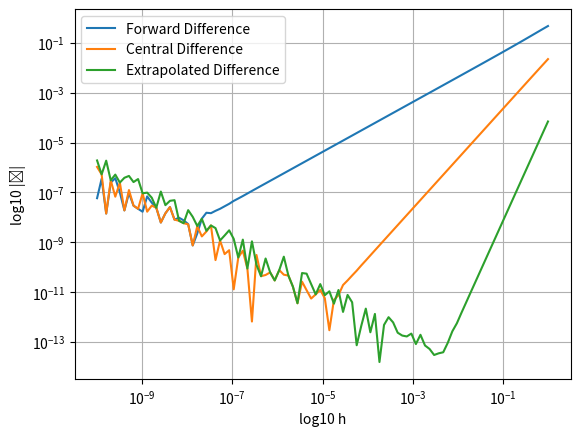

Python code for this plot:
import numpy as np
def forward_diff(f, t, h):
    return (f(t + h) - f(t)) / h

def central_diff(f, t, h):
    return (f(t + h/2) - f(t - h/2)) / h

def extrapolated_diff(f, t, h):
    return (8*(f(t + h/4) - f(t - h/4)) - (f(t + h/2) - f(t - h/2))) / (3*h)

def f(x):
    # Define your function here
    return x**2

def df(x):
    # Define the derivative of your function here
    return 2*x

x = 1.0  # Point at which to differentiate
h = 1.0  # Initial step size
eps = np.finfo(float).eps  # Machine precision

while h > eps:
    fd = forward_diff(f, x, h)
    cd = central_diff(f, x, h)
    ed = extrapolated_diff(f, x, h)
    
    exact = df(x)
    
    fd_error = abs((fd - exact) / exact)
    cd_error = abs((cd - exact) / exact)
    ed_error = abs((ed - exact) / exact)
    
    print(f"h: {h}, Forward Diff: {fd}, Error: {fd_error}")
    print(f"h: {h}, Central Diff: {cd}, Error: {cd_error}")
    print(f"h: {h}, Extrapolated Diff: {ed}, Error: {ed_error}")
    print()
    
    h /= 2  # Reduce the step size
######################################################################################
import numpy as np
import matplotlib.pyplot as plt

# Define the functions for forward, central, and extrapolated differentiation
def forward_diff(f, t, h):
    return (f(t + h) - f(t)) / h

def central_diff(f, t, h):
    return (f(t + h/2) - f(t - h/2)) / h

def extrapolated_diff(f, t, h):
    return (8

*(f(t + h/4) - f(t - h/4)) - (f(t + h/2) - f(t - h/2))) / (3*

h)

# Define the function f(x) for differentiation
def f(x):
    return np.sin(x)  # Example function, you can replace with any function

# Define the true derivative of f(x) for error calculation
def true_derivative(x):
    return np.cos(x)  # True derivative of the example function

# Define the range of h values for calculation
h_values = np.logspace(-10, 0, 100)

# Calculate the errors for each differentiation method at different h values
errors_forward = np.abs(forward_diff(f, 1, h_values) - true_derivative(1))
errors_central = np.abs(central_diff(f, 1, h_values) - true_derivative(1))
errors_extrapolated = np.abs(extrapolated_diff(f, 1, h_values) - true_derivative(1))

# Plot log10 |𝜖| vs. log10 h
plt.figure()
plt.loglog(h_values, errors_forward, label='Forward Difference')
plt.loglog(h_values, errors_central, label='Central Difference')
plt.loglog(h_values, errors_extrapolated, label='Extrapolated Difference')
plt.xlabel('log10 h')
plt.ylabel('log10 |𝜖|')
plt.legend()
plt.grid(True)
plt.show()
########################################################################################



